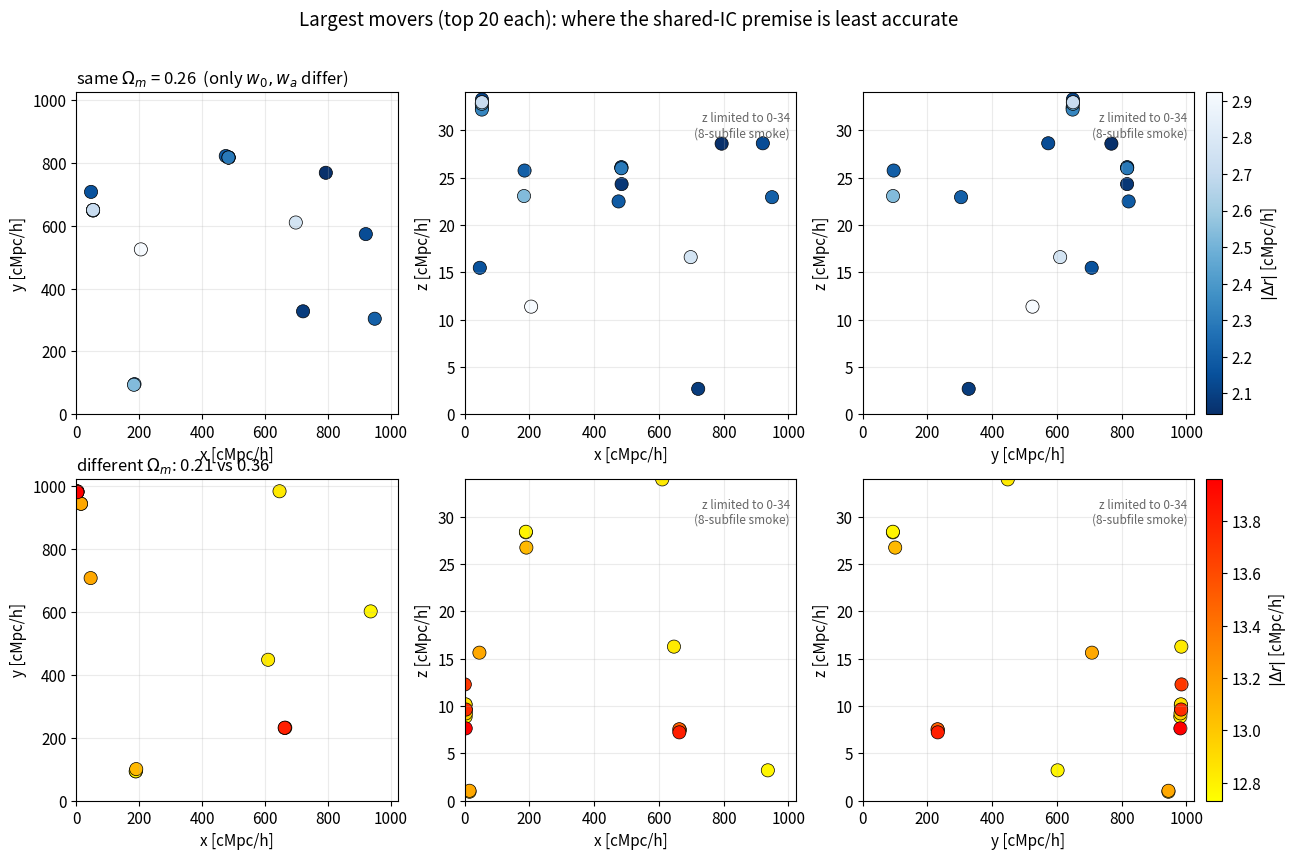

Source code (Python): (Note: this script raises an exception after producing the figure.)
"""Where the biggest movers sit, same-Omega_m vs different-Omega_m.

Same layout as plot_movers.py (three projections, colored by |dr|), but built from
the top-20 lists the two smoke scans printed, so the two cases can be compared
side by side before a --save-movers run exists.

CAVEAT: 20 particles each, and the smoke scans only read 8 subfiles, so z is
confined to 0-34 cMpc/h. This shows the clustering, not the full spatial map --
for that, re-run verify_shared_ic.py with --save-movers and use plot_movers.py.

Run with a matplotlib python:  /opt/anaconda3/bin/python3 make_movers_fig.py
"""
import numpy as np
import matplotlib
matplotlib.use("Agg")
import matplotlib.pyplot as plt

plt.rcParams.update({"font.size": 11, "figure.dpi": 150, "axes.unicode_minus": False})

BOX = 1024.0
ZMAX = 34.0          # the 8-subfile smoke reach

# (|dr|, x, y, z) -- top 20 from each scan, z=0, SyncINITIAL.01881
SAME = np.array([        # Om 0.26: (-1.2,-0.8) vs (-1.0,-1.6)
    (2.9230, 205.38, 524.54, 11.37), (2.7621, 698.08, 609.97, 16.60),
    (2.7107,  53.46, 649.65, 32.95), (2.5326, 183.40,  94.00, 23.05),
    (2.4898,  53.03, 649.52, 32.79), (2.3347,  53.25, 648.52, 32.18),
    (2.3222,  53.49, 648.55, 32.42), (2.2884, 483.99, 816.83, 25.98),
    (2.2148,  53.38, 649.11, 32.95), (2.2049, 949.17, 304.01, 22.93),
    (2.2028, 185.12,  95.96, 25.74), (2.1920, 484.01, 816.91, 26.10),
    (2.1901, 475.42, 821.48, 22.48), (2.1587,  46.93, 707.35, 15.47),
    (2.1391, 920.75, 573.16, 28.62), (2.1217,  53.58, 649.24, 33.25),
    (2.0865, 484.06, 816.90, 26.04), (2.0844, 721.20, 327.59,  2.69),
    (2.0684, 484.76, 816.63, 24.31), (2.0430, 793.59, 768.14, 28.58),
])
DIFF = np.array([        # Om 0.21 vs 0.36, both w0=-1, wa=0
    (13.9613,   3.39, 981.17,  7.64), (13.8113, 662.96, 232.06,  7.22),
    (13.7467,   3.54, 983.62,  9.63), (13.6887,   0.56, 984.69, 12.28),
    (13.4962, 662.94, 231.47,  7.55), (13.1512,  45.69, 708.07, 15.63),
    (13.1497,  15.18, 944.34,  1.05), (13.0705, 190.64, 100.64, 26.73),
    (12.9751,   3.77, 981.63,  9.22), (12.9736,  15.17, 944.32,  0.95),
    (12.8875,   2.89, 982.82, 10.18), (12.8385, 664.66, 232.17,  7.48),
    (12.8358, 646.37, 984.13, 16.27), (12.8325, 610.13, 448.29, 33.93),
    (12.7981,   3.68, 983.40,  9.62), (12.7884,   3.13, 981.01,  8.87),
    (12.7813, 189.24,  93.60, 28.40), (12.7781, 936.28, 602.07,  3.21),
    (12.7751, 189.22,  93.49, 28.34), (12.7306,   2.83, 982.52, 10.12),
])

CASES = [
    (SAME, r"same $\Omega_m$ = 0.26  (only $w_0,w_a$ differ)", "Blues_r"),
    (DIFF, r"different $\Omega_m$: 0.21 vs 0.36", "autumn_r"),
]
PROJ = [("x", "y", 1, 2, BOX), ("x", "z", 1, 3, ZMAX), ("y", "z", 2, 3, ZMAX)]

fig, axes = plt.subplots(2, 3, figsize=(15, 9.2))
for row, (d, title, cmap) in enumerate(CASES):
    o = np.argsort(d[:, 0])
    d = d[o]                                   # biggest on top
    for col, (la, lb, ia, ib, hi) in enumerate(PROJ):
        ax = axes[row, col]
        sc = ax.scatter(d[:, ia], d[:, ib], c=d[:, 0], s=90, cmap=cmap,
                        edgecolor="black", linewidth=0.5,
                        vmin=d[:, 0].min(), vmax=d[:, 0].max())
        ax.set_xlabel("%s [cMpc/h]" % la); ax.set_ylabel("%s [cMpc/h]" % lb)
        ax.set_xlim(0, BOX if ia != 3 else hi)
        ax.set_ylim(0, hi)
        ax.grid(alpha=0.25)
        if col == 0:
            ax.set_aspect("equal")
            ax.set_title(title, fontsize=12, loc="left")
        if lb == "z":
            ax.text(0.98, 0.94, "z limited to 0-%d\n(8-subfile smoke)" % ZMAX,
                    transform=ax.transAxes, ha="right", va="top",
                    fontsize=8.5, color="0.4")
    fig.colorbar(sc, ax=axes[row, :], label=r"$|\Delta r|$ [cMpc/h]",
                 pad=0.01, fraction=0.02)

fig.suptitle("Largest movers (top 20 each): where the shared-IC premise is least accurate",
             fontsize=13.5, y=0.97)
out = "/Users/hyunohyeo/Desktop/movers_compare.png"
fig.savefig(out, bbox_inches="tight")
print("saved", out)

for d, name, _ in CASES:
    cell = 20.0
    key = np.floor(d[:, 1:] / cell).astype(int)
    _, inv, cnt = np.unique(key, axis=0, return_inverse=True, return_counts=True)
    top = cnt.max()
    print("%-46s |dr| %.2f-%.2f   most crowded 20 cMpc/h cell holds %d of 20"
          % (name.replace("$", "").replace("\\Omega_m", "Om"), d[:, 0].min(), d[:, 0].max(), top))
